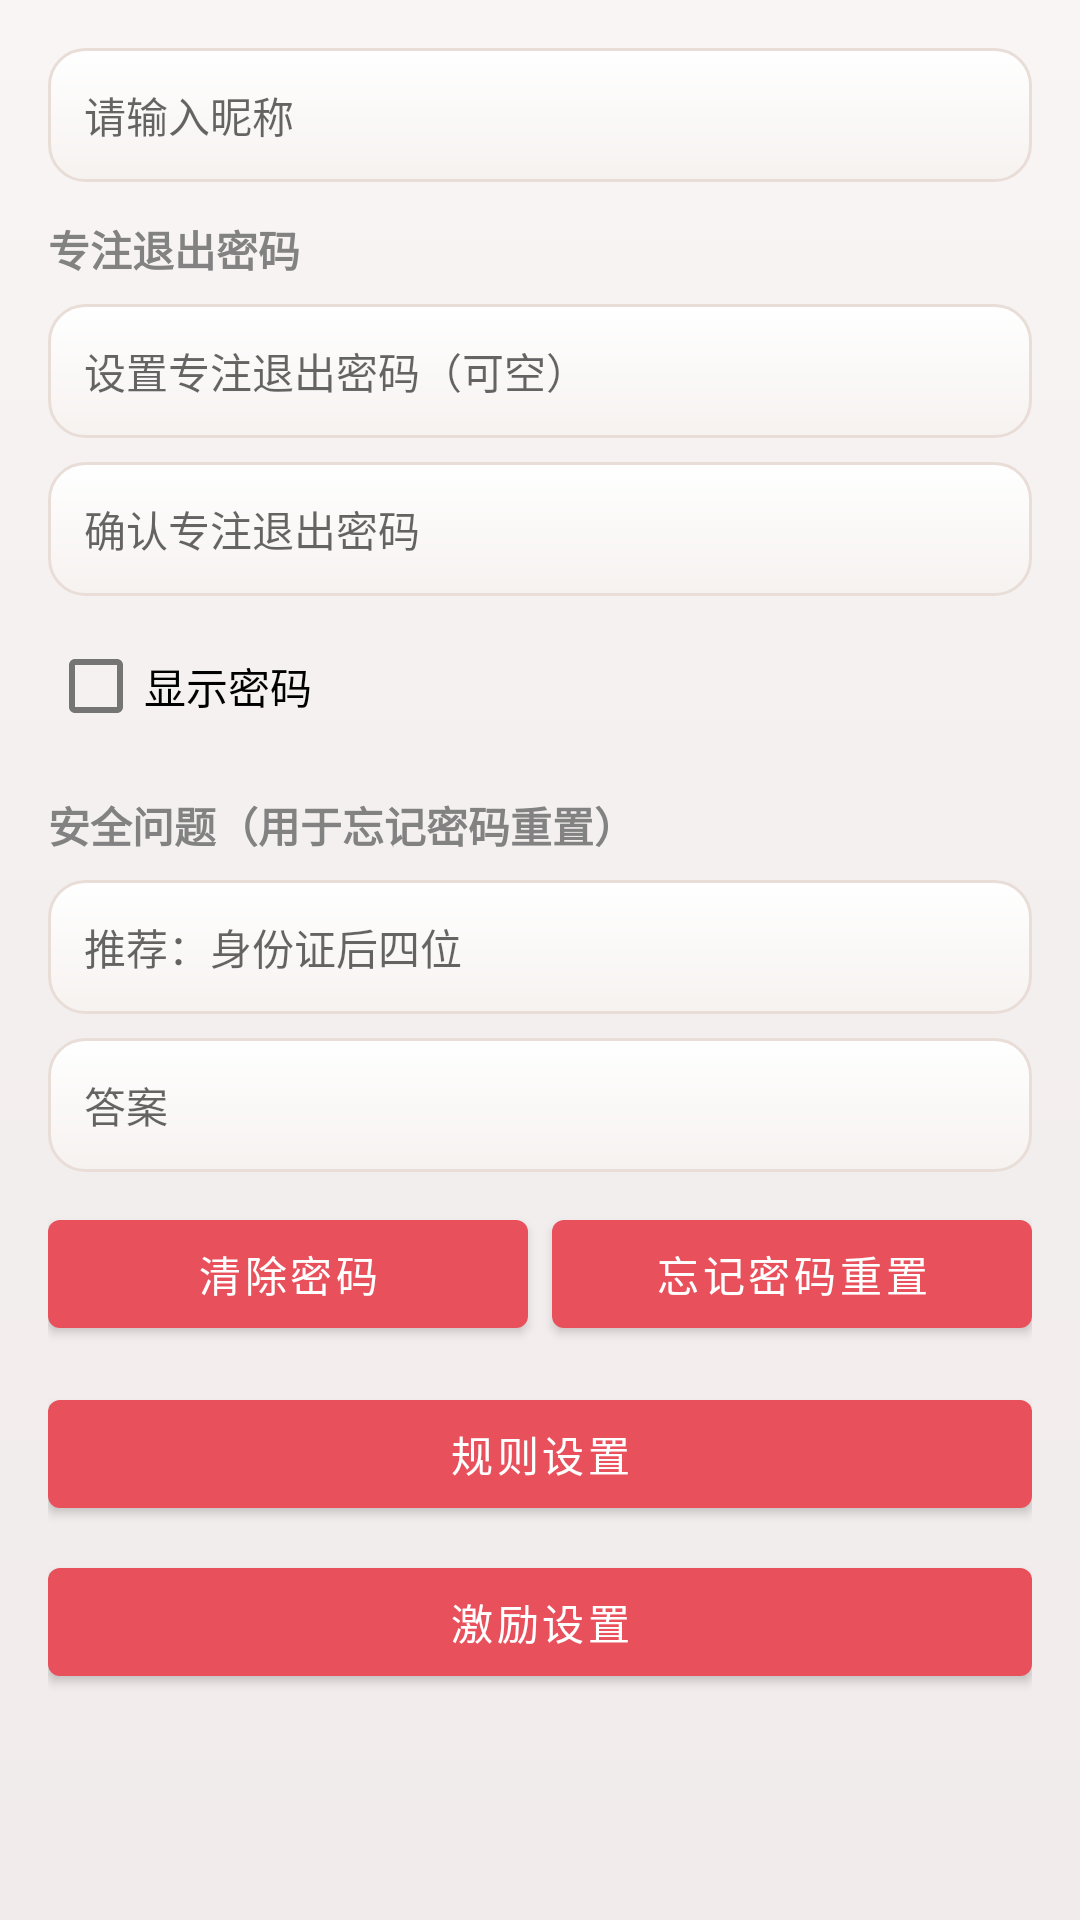

Layout XML and referenced resources for this Android screen:
<!-- AndroidManifest.xml: application theme AppTheme.FullScreen -->
<!-- res/layout/dialog_my_settings.xml -->
<?xml version="1.0" encoding="utf-8"?>
<ScrollView xmlns:android="http://schemas.android.com/apk/res/android"
    android:layout_width="match_parent"
    android:layout_height="wrap_content">

    <LinearLayout
        android:layout_width="match_parent"
        android:layout_height="wrap_content"
        android:orientation="vertical"
        android:padding="16dp">

        <EditText
            android:id="@+id/et_setting_nick"
            android:layout_width="match_parent"
            android:layout_height="wrap_content"
            android:background="@drawable/bg_todo_item"
            android:hint="请输入昵称"
            android:padding="12dp"
            android:textSize="14sp" />

        <TextView
            android:layout_width="wrap_content"
            android:layout_height="wrap_content"
            android:layout_marginTop="12dp"
            android:text="专注退出密码"
            android:textStyle="bold" />

        <EditText
            android:id="@+id/et_setting_password"
            android:layout_width="match_parent"
            android:layout_height="wrap_content"
            android:layout_marginTop="8dp"
            android:background="@drawable/bg_todo_item"
            android:hint="设置专注退出密码（可空）"
            android:inputType="textPassword"
            android:padding="12dp"
            android:textSize="14sp" />

        <EditText
            android:id="@+id/et_setting_password_confirm"
            android:layout_width="match_parent"
            android:layout_height="wrap_content"
            android:layout_marginTop="8dp"
            android:background="@drawable/bg_todo_item"
            android:hint="确认专注退出密码"
            android:inputType="textPassword"
            android:padding="12dp"
            android:textSize="14sp" />

        <CheckBox
            android:id="@+id/cb_setting_show_password"
            android:layout_width="wrap_content"
            android:layout_height="wrap_content"
            android:layout_marginTop="6dp"
            android:text="显示密码" />

        <TextView
            android:layout_width="wrap_content"
            android:layout_height="wrap_content"
            android:layout_marginTop="12dp"
            android:text="安全问题（用于忘记密码重置）"
            android:textStyle="bold" />

        <EditText
            android:id="@+id/et_setting_pw_question"
            android:layout_width="match_parent"
            android:layout_height="wrap_content"
            android:layout_marginTop="8dp"
            android:background="@drawable/bg_todo_item"
        android:hint="推荐：身份证后四位"
            android:padding="12dp"
            android:textSize="14sp" />

        <EditText
            android:id="@+id/et_setting_pw_answer"
            android:layout_width="match_parent"
            android:layout_height="wrap_content"
            android:layout_marginTop="8dp"
            android:background="@drawable/bg_todo_item"
            android:hint="答案"
            android:inputType="textPassword"
            android:padding="12dp"
            android:textSize="14sp" />

        <LinearLayout
            android:layout_width="match_parent"
            android:layout_height="wrap_content"
            android:layout_marginTop="10dp"
            android:orientation="horizontal">

            <Button
                android:id="@+id/btn_setting_clear_pw"
                android:layout_width="0dp"
                android:layout_height="wrap_content"
                android:layout_weight="1"
                android:text="清除密码" />

            <Button
                android:id="@+id/btn_setting_reset_pw"
                android:layout_width="0dp"
                android:layout_height="wrap_content"
                android:layout_marginStart="8dp"
                android:layout_weight="1"
                android:text="忘记密码重置" />
        </LinearLayout>

        <Button
            android:id="@+id/btn_setting_rules"
            android:layout_width="match_parent"
            android:layout_height="wrap_content"
            android:layout_marginTop="12dp"
            android:text="规则设置" />

        <Button
            android:id="@+id/btn_setting_rewards"
            android:layout_width="match_parent"
            android:layout_height="wrap_content"
            android:layout_marginTop="8dp"
            android:text="激励设置" />

    </LinearLayout>
</ScrollView>
<!-- resources referenced by this layout -->
<resources>
  <!-- drawable bg_todo_item (drawable) -->
  <?xml version="1.0" encoding="utf-8"?>
  <shape xmlns:android="http://schemas.android.com/apk/res/android">
      <gradient
          android:angle="270"
          android:startColor="#FFFFFFFF"
          android:endColor="#FFF6F2F0" />
      <stroke android:width="1dp" android:color="#E9DDD7" />
      <corners android:radius="12dp" />
  </shape>
  <style name="AppTheme.FullScreen" parent="RedTheme">
          <item name="windowNoTitle">true</item>
          <item name="windowActionBar">false</item>
          <item name="android:windowFullscreen">true</item>
          <item name="android:windowContentOverlay">@null</item>
      </style>
  <style name="RedTheme" parent="AppTheme">
          <item name="colorPrimaryDark">@color/primary_red</item>
          <item name="colorPrimary">@color/primary_red</item>
          <item name="colorAccent">@color/accent_red</item>
          <item name="colorSecondary">@color/accent_red</item>
      </style>
  <style name="AppTheme" parent="Theme.MaterialComponents.DayNight.NoActionBar">
  
          <item name="android:textColor">@color/normal</item>
  
          <item name="colorPrimary">@color/colorPrimary</item>
          <item name="colorPrimaryDark">@color/colorPrimary</item>
          <item name="colorAccent">@color/colorAccent</item>
          <item name="colorSecondary">@color/colorAccent</item>
          <item name="colorOnSecondary">@color/white</item>
          <item name="android:windowBackground">@drawable/bg_page_red</item>
  
      </style>
  <color name="primary_red">#E8505B</color>
  <color name="accent_red">#F9D56E</color>
  <color name="normal">#ff828282</color>
  <color name="colorPrimary">#E8505B</color>
  <color name="colorAccent">#FF6B6B</color>
  <color name="white">#FFFFFFFF</color>
  <!-- drawable bg_page_red (drawable) -->
  <?xml version="1.0" encoding="utf-8"?>
  <shape xmlns:android="http://schemas.android.com/apk/res/android">
      <gradient
          android:angle="270"
          android:startColor="#FFF9F5F4"
          android:centerColor="#FFF4EFEF"
          android:endColor="#FFF1ECEB" />
  </shape>
</resources>
